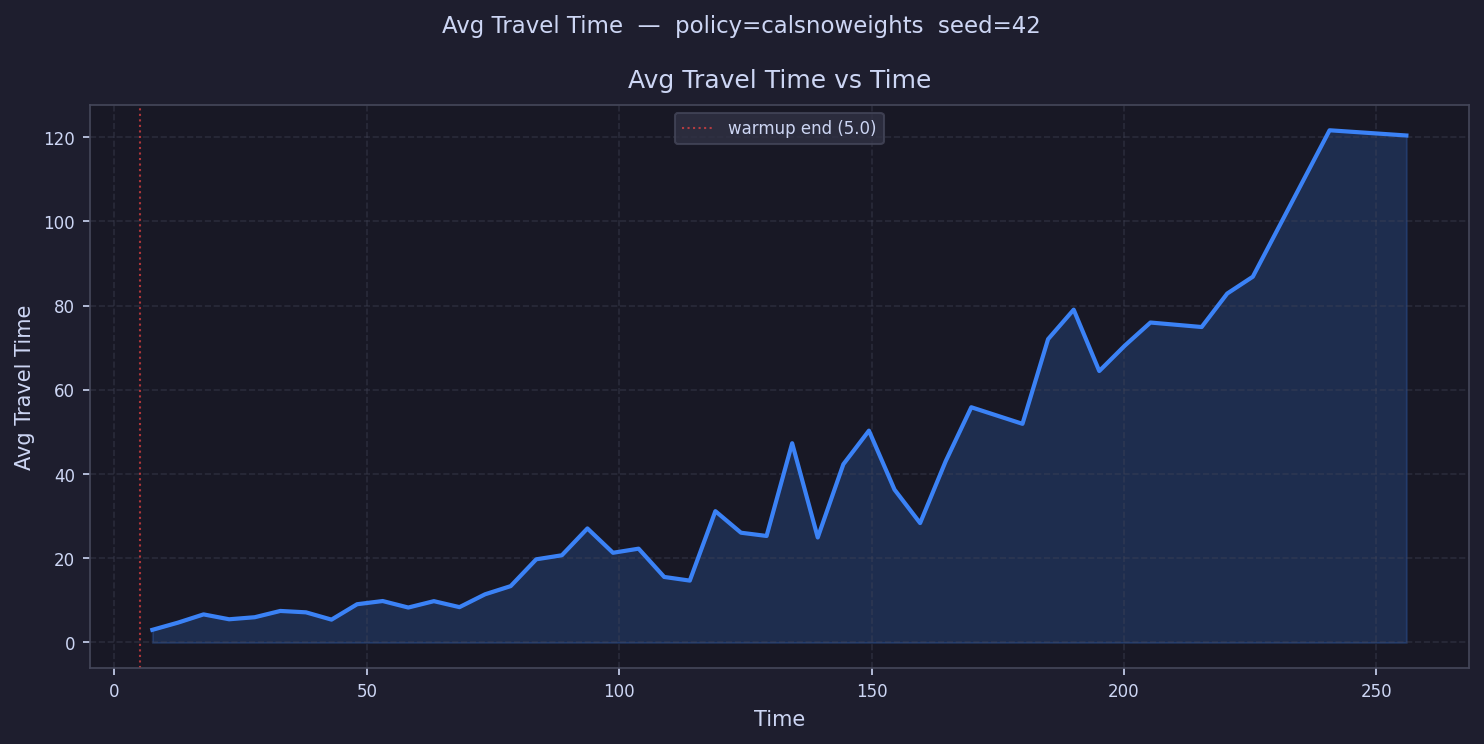

The file beside this chart, header and first rows:
time, avg_travel_time
7.535, 3.0
12.6, 4.712
17.67, 6.669
22.74, 5.51
27.81, 5.996
32.88, 7.489
37.95, 7.16
43.02, 5.427
48.09, 9.086
53.16, 9.844
58.22, 8.299
63.29, 9.814
68.36, 8.394
73.43, 11.45
78.5, 13.38
83.57, 19.75
88.64, 20.71
93.71, 27.09
98.78, 21.31
103.8, 22.28
108.9, 15.56
114, 14.7
119.1, 31.19
124.1, 26.07
129.2, 25.3
134.3, 47.33
139.3, 24.94
144.4, 42.33
149.5, 50.31
154.5, 36.3
159.6, 28.36
164.7, 43.07
169.7, 55.87
174.8, 
179.9, 51.94
185, 72.05
190, 79.05
195.1, 64.48
200.2, 70.52
205.2, 76
210.3, 
215.4, 74.93
220.4, 82.88
225.5, 86.88
230.6, 
235.6, 
240.7, 121.7
245.8, 
250.8, 
255.9, 120.4
